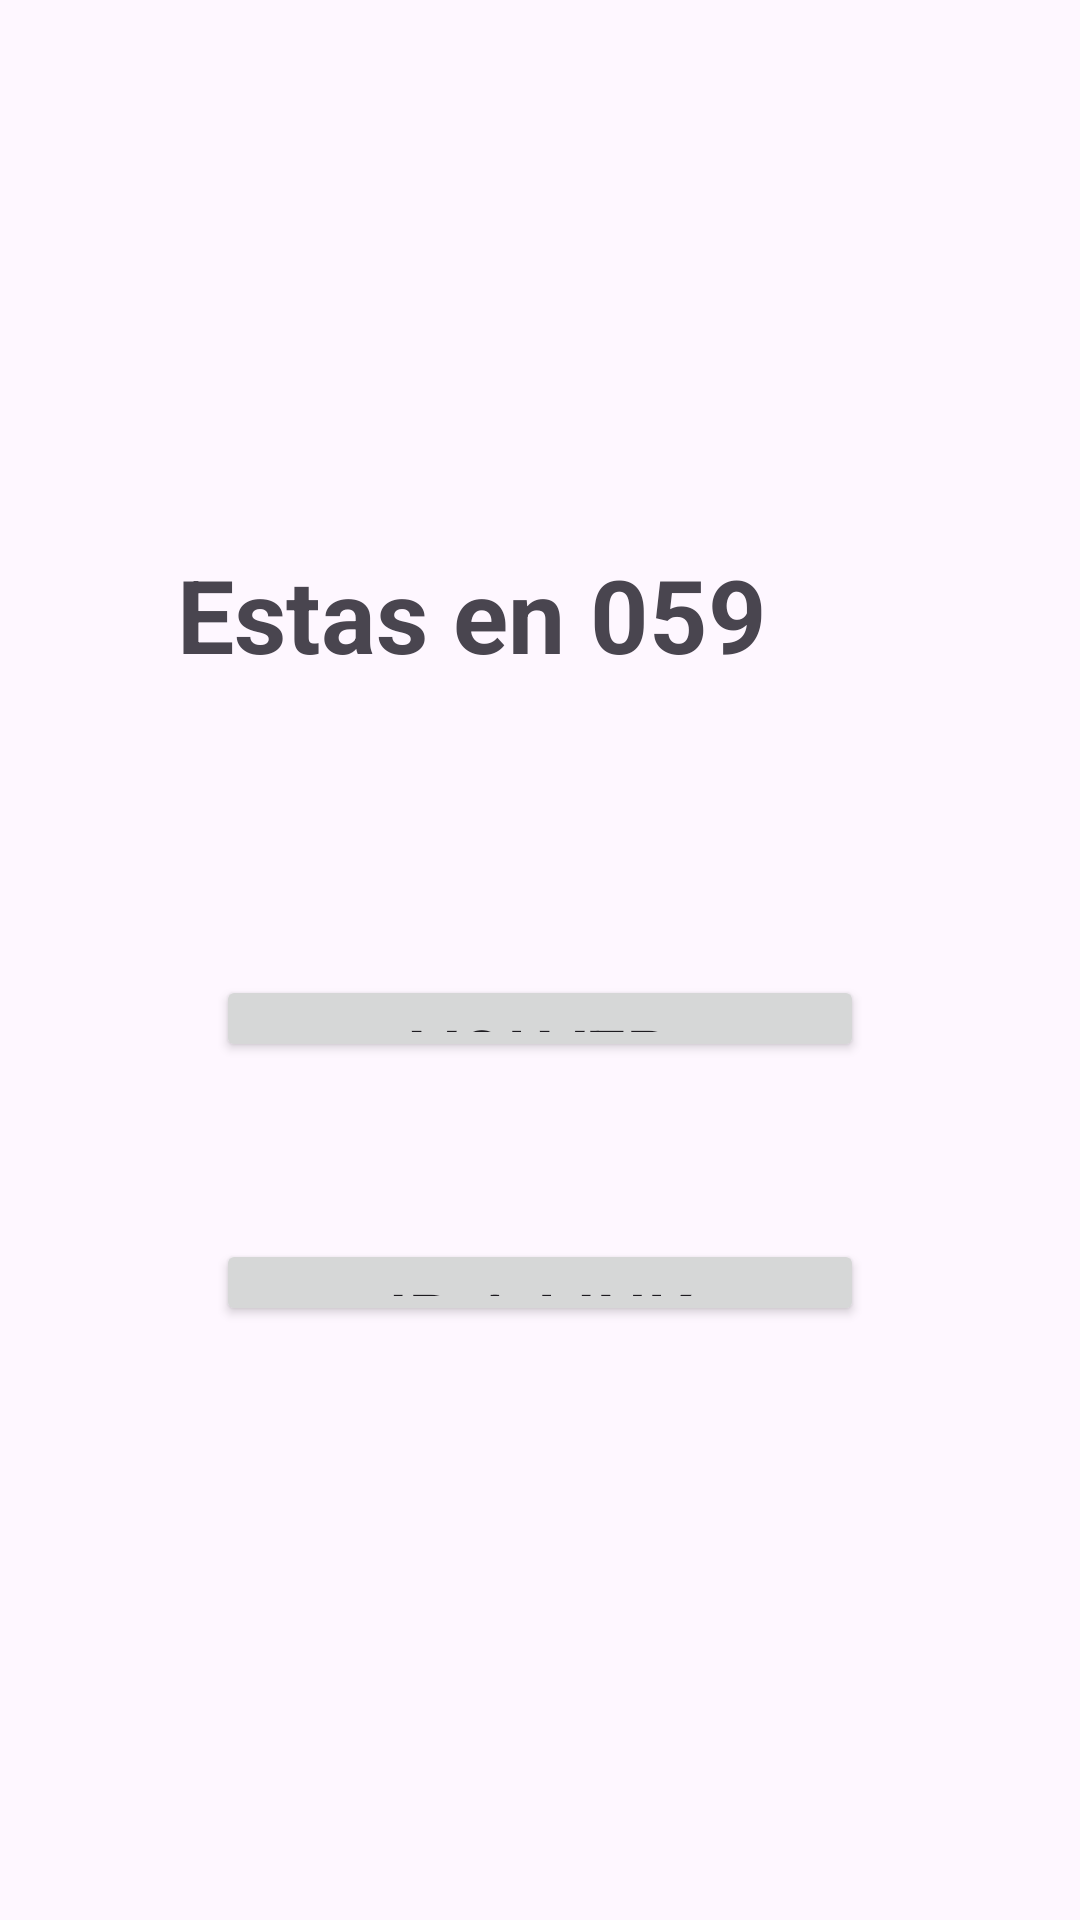

Reconstruct the res/layout file that produces this screen, plus the resources it refers to.
<!-- AndroidManifest.xml: application theme Theme.Ejercicio_Individual_08 -->
<!-- res/layout/activity_main2.xml -->
<?xml version="1.0" encoding="utf-8"?>
<androidx.constraintlayout.widget.ConstraintLayout xmlns:android="http://schemas.android.com/apk/res/android"
    xmlns:app="http://schemas.android.com/apk/res-auto"
    xmlns:tools="http://schemas.android.com/tools"
    android:layout_width="match_parent"
    android:layout_height="match_parent"
    tools:context=".MainActivity2">

    <Button
        android:id="@+id/botonlink"
        android:layout_width="216dp"
        android:layout_height="0dp"
        android:layout_marginBottom="198dp"
        android:text="Ir a link"
        android:textSize="24sp"
        app:layout_constraintBottom_toBottomOf="parent"
        app:layout_constraintEnd_toEndOf="parent"
        app:layout_constraintStart_toStartOf="parent"
        app:layout_constraintTop_toBottomOf="@+id/botonvolver" />

    <TextView
        android:id="@+id/titutlo2"
        android:layout_width="283dp"
        android:layout_height="90dp"
        android:layout_marginTop="182dp"
        android:layout_marginBottom="53dp"
        android:text="Estas en 059"
        android:textSize="34sp"
        android:textStyle="bold"
        app:layout_constraintBottom_toTopOf="@+id/botonvolver"
        app:layout_constraintEnd_toEndOf="parent"
        app:layout_constraintHorizontal_bias="0.765"
        app:layout_constraintStart_toStartOf="parent"
        app:layout_constraintTop_toTopOf="parent" />

    <Button
        android:id="@+id/botonvolver"
        android:layout_width="216dp"
        android:layout_height="0dp"
        android:layout_marginBottom="59dp"
        android:text="volver"
        android:textSize="24sp"
        app:layout_constraintBottom_toTopOf="@+id/botonlink"
        app:layout_constraintEnd_toEndOf="parent"
        app:layout_constraintStart_toStartOf="parent"
        app:layout_constraintTop_toBottomOf="@+id/titutlo2" />
</androidx.constraintlayout.widget.ConstraintLayout>
<!-- resources referenced by this layout -->
<resources>
  <style name="Theme.Ejercicio_Individual_08" parent="Base.Theme.Ejercicio_Individual_08" />
  <style name="Base.Theme.Ejercicio_Individual_08" parent="Theme.Material3.DayNight.NoActionBar">
          
          
      </style>
</resources>
